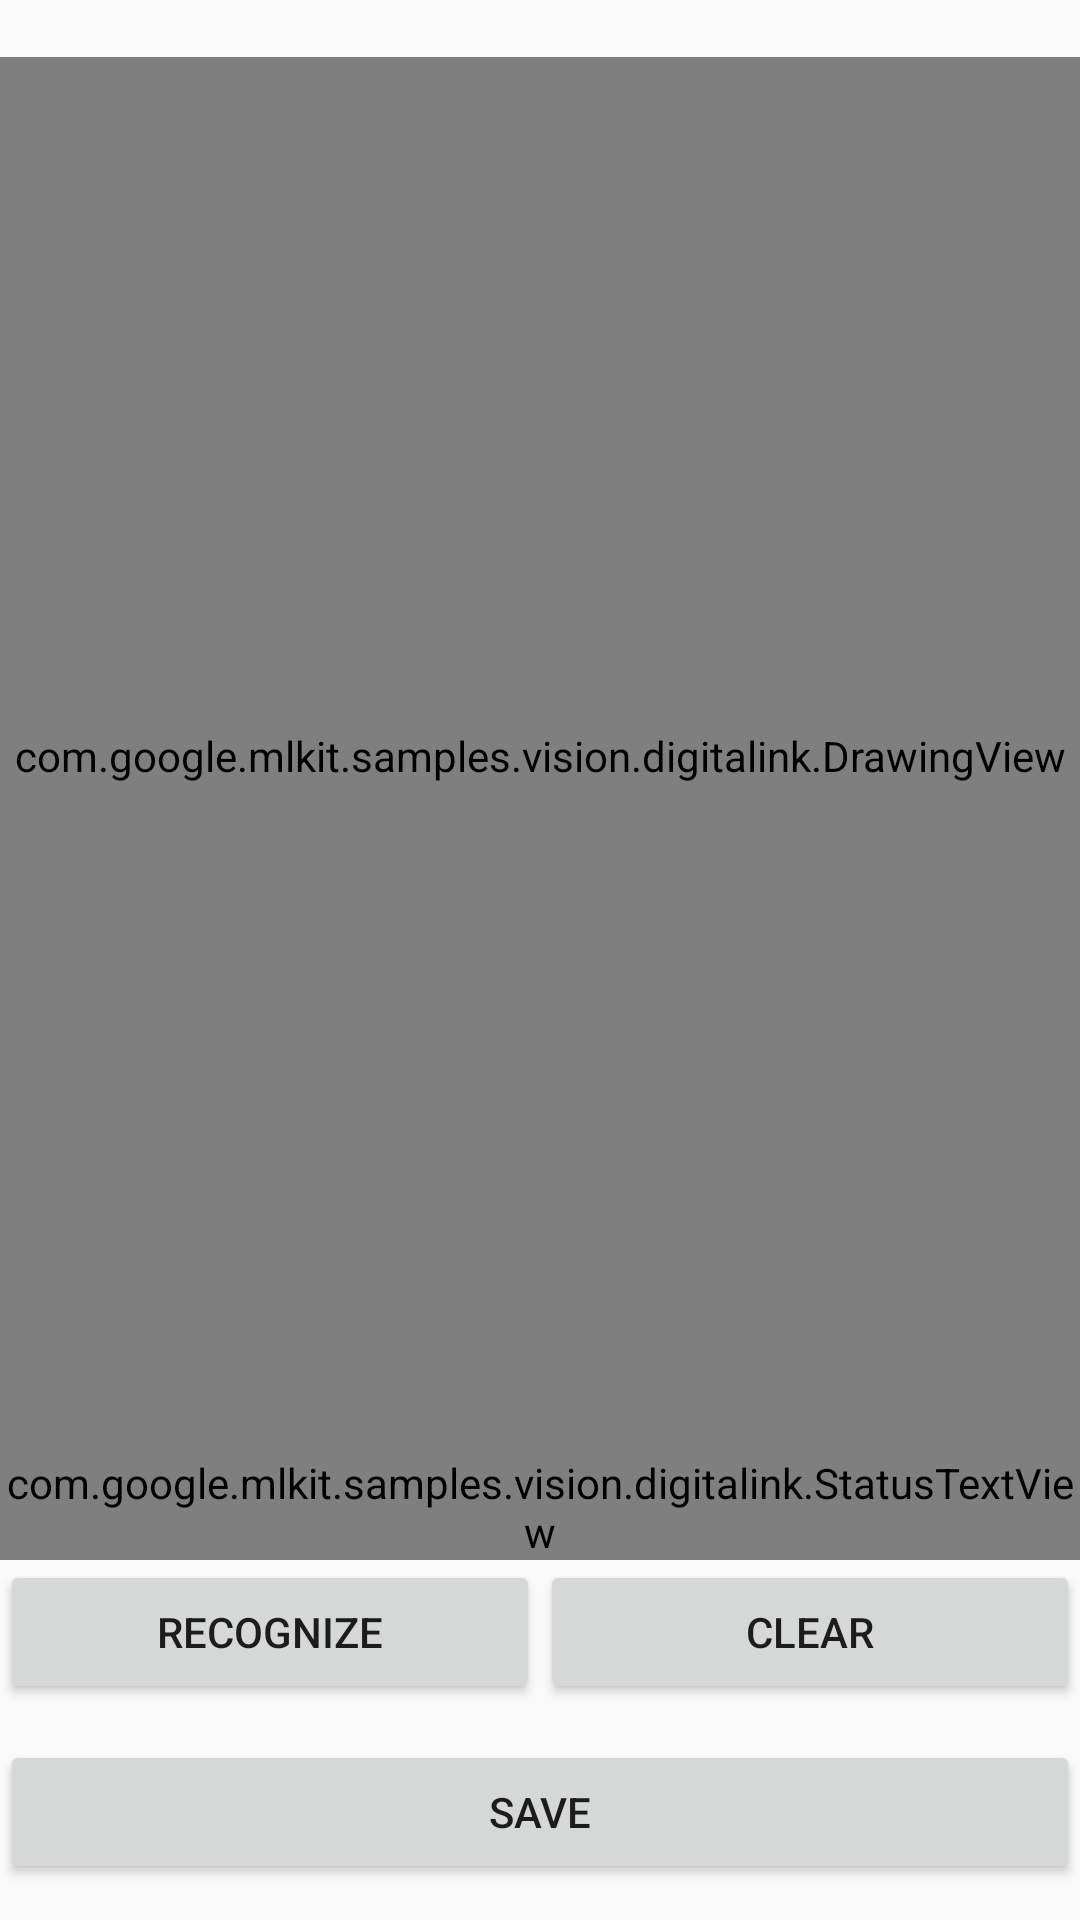

Layout XML and referenced resources for this Android screen:
<!-- AndroidManifest.xml: application theme Theme.AppCompat.Light.DarkActionBar -->
<!-- res/layout/activity_digital_ink_main.xml -->
<?xml version="1.0" encoding="utf-8"?>
<LinearLayout xmlns:android="http://schemas.android.com/apk/res/android"
    android:orientation="vertical" android:layout_width="match_parent"
    android:layout_height="match_parent">
    <TextView
        android:id="@+id/textview1"
        android:layout_width="match_parent"
        android:layout_height="wrap_content"
        android:layout_marginStart="16dp"
        android:layout_marginEnd="16dp" />

    <com.google.mlkit.samples.vision.digitalink.DrawingView
        android:id="@+id/drawing_view"
        android:layout_width="match_parent"
        android:layout_height="200dp"
        android:layout_weight="1"
        android:background="#80FFFFFF" />
    <FrameLayout
        android:layout_width="match_parent"
        android:layout_height="wrap_content">

        <LinearLayout
            android:layout_width="match_parent"
            android:layout_height="match_parent"
            android:orientation="vertical">
            <com.google.mlkit.samples.vision.digitalink.StatusTextView
                android:id="@+id/status_text_view"
                android:layout_width="match_parent"
                android:layout_height="wrap_content"
                android:text="Status text..."
                android:textIsSelectable="true" />
            <LinearLayout
                android:layout_width="match_parent"
                android:layout_height="60dp"
                android:orientation="horizontal">
                <Button
                    android:id="@+id/recognize_button"
                    android:layout_width="0dp"
                    android:layout_height="wrap_content"
                    android:layout_weight="1"
                    android:onClick="recognizeClick"
                    android:text="Recognize" />
                <Button
                    android:id="@+id/clear_button"
                    android:layout_width="0dp"
                    android:layout_height="wrap_content"
                    android:layout_weight="1"
                    android:onClick="clearClick"
                    android:text="Clear" />
            </LinearLayout>
        </LinearLayout>
    </FrameLayout>
    <FrameLayout
        android:layout_width="match_parent"
        android:layout_height="wrap_content">
        <LinearLayout
            android:layout_width="match_parent"
            android:layout_height="60dp"
            android:orientation="horizontal">
                <Button
                    android:id="@+id/button"
                    android:layout_width="0dp"
                    android:layout_height="wrap_content"
                    android:layout_weight="1"
                    android:text="Save" />
        </LinearLayout>
    </FrameLayout>
</LinearLayout>
<!-- resources referenced by this layout -->
<resources>

</resources>
